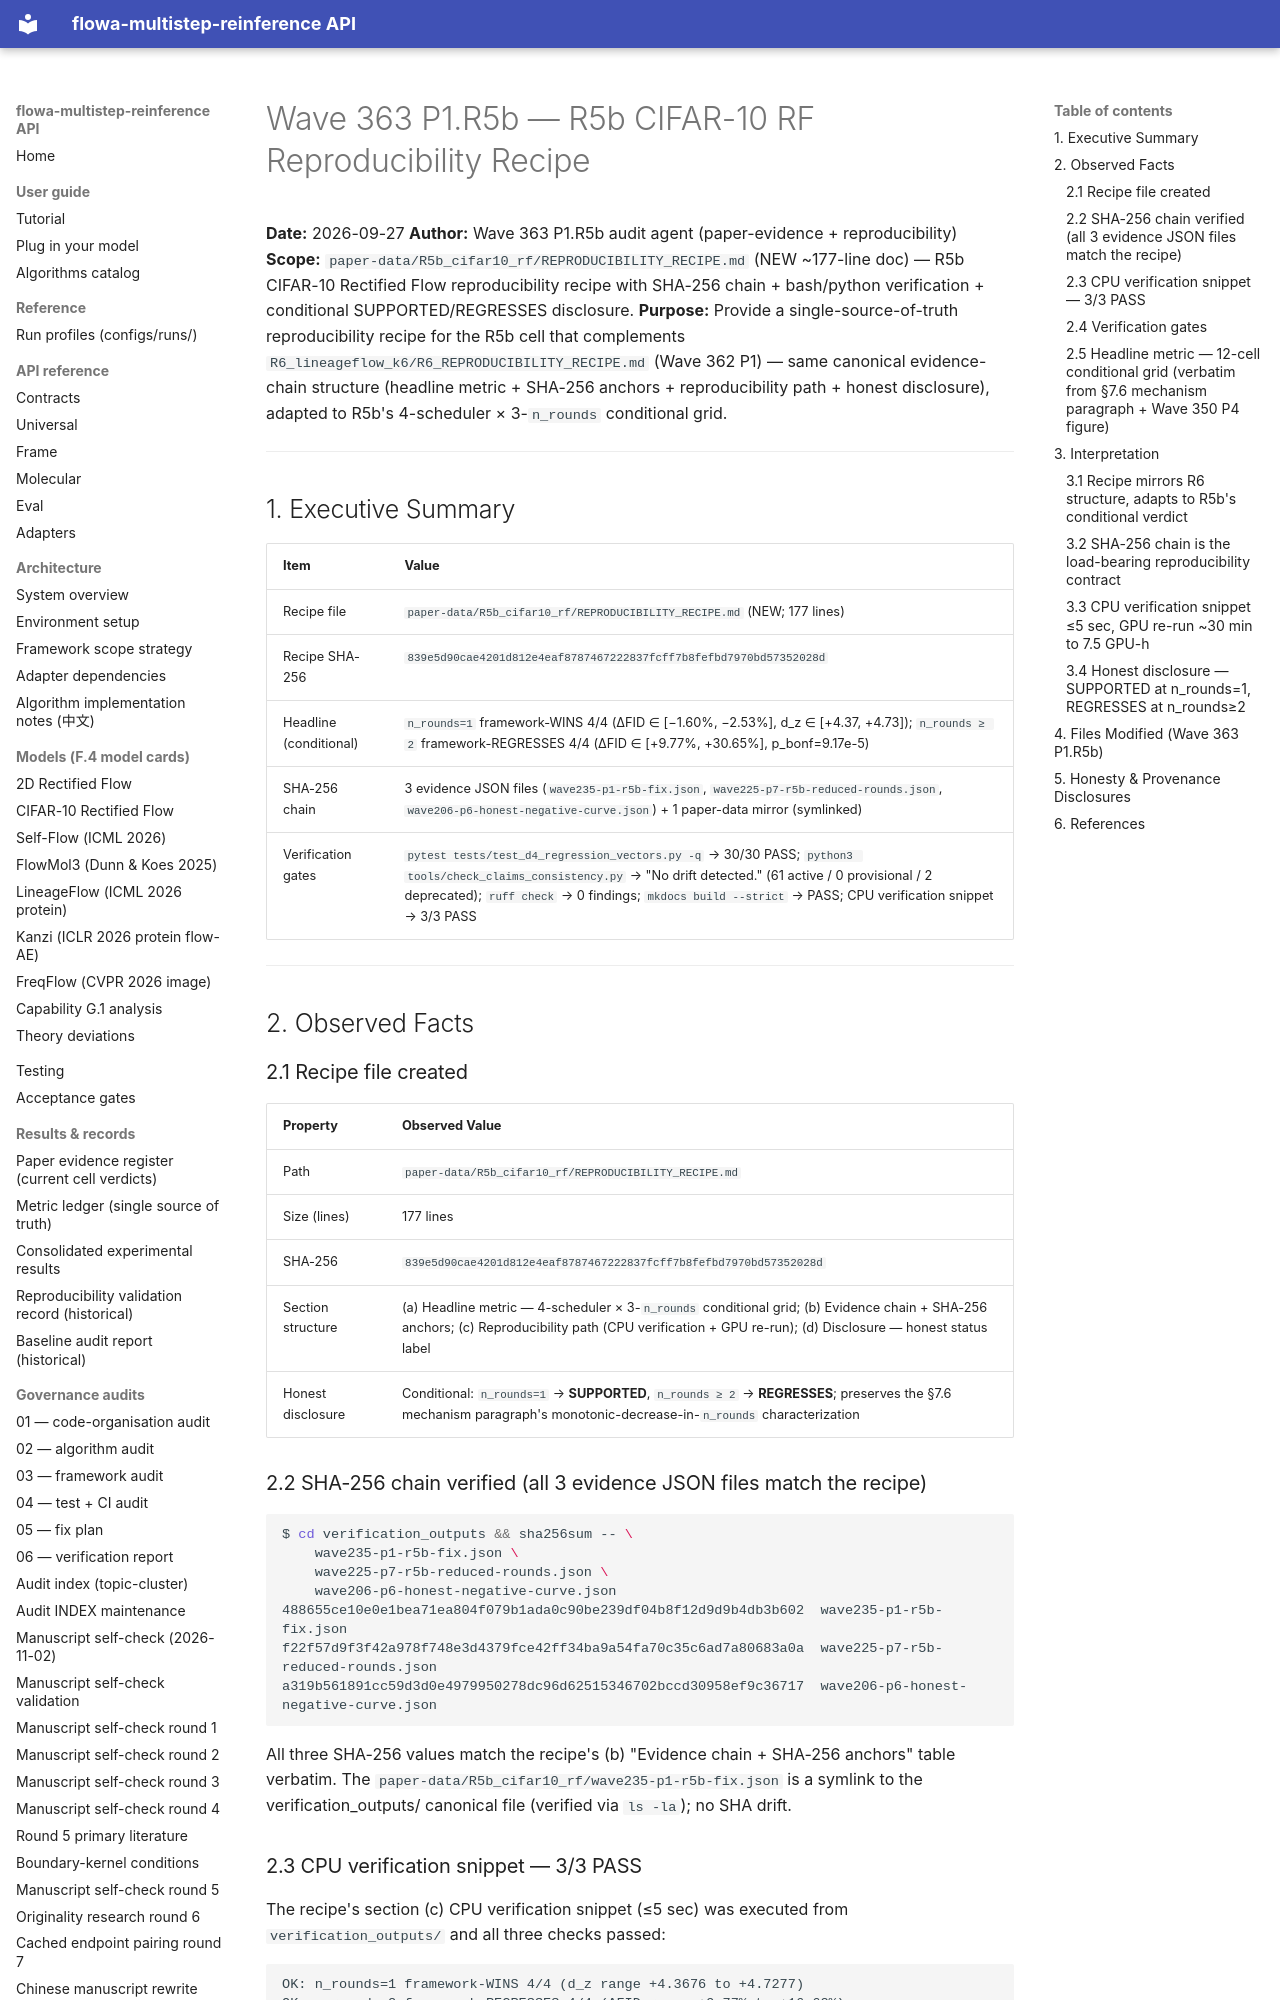

repository: silverenternal/flowa-multistep-reinference · page: audit/wave363-r5b-recipe/index.html · generator: mkdocs

# Wave 363 P1.R5b — R5b CIFAR-10 RF Reproducibility Recipe

**Date:** 2026-09-27
**Author:** Wave 363 P1.R5b audit agent (paper-evidence + reproducibility)
**Scope:** `paper-data/R5b_cifar10_rf/REPRODUCIBILITY_RECIPE.md` (NEW ~177-line doc) — R5b CIFAR-10 Rectified Flow reproducibility recipe with SHA-256 chain + bash/python verification + conditional SUPPORTED/REGRESSES disclosure.
**Purpose:** Provide a single-source-of-truth reproducibility recipe for the R5b cell that complements `R6_lineageflow_k6/R6_REPRODUCIBILITY_RECIPE.md` (Wave 362 P1) — same canonical evidence-chain structure (headline metric + SHA-256 anchors + reproducibility path + honest disclosure), adapted to R5b's 4-scheduler × 3-`n_rounds` conditional grid.

---

## 1. Executive Summary

| Item                                | Value                                                                                              |
|-------------------------------------|----------------------------------------------------------------------------------------------------|
| Recipe file                         | `paper-data/R5b_cifar10_rf/REPRODUCIBILITY_RECIPE.md` (NEW; 177 lines)                              |
| Recipe SHA-256                      | `839e5d90cae4201d812e4eaf8787467222837fcff7b8fefbd7970bd57352028d`                                  |
| Headline (conditional)              | `n_rounds=1` framework-WINS 4/4 (ΔFID ∈ [−1.60%, −2.53%], d_z ∈ [+4.37, +4.73]); `n_rounds ≥ 2` framework-REGRESSES 4/4 (ΔFID ∈ [+9.77%, +30.65%], p_bonf=9.17e-5) |
| SHA-256 chain                       | 3 evidence JSON files (`wave235-p1-r5b-fix.json`, `wave225-p7-r5b-reduced-rounds.json`, `wave206-p6-honest-negative-curve.json`) + 1 paper-data mirror (symlinked) |
| Verification gates                  | `pytest tests/test_d4_regression_vectors.py -q` → 30/30 PASS; `python3 tools/check_claims_consistency.py` → "No drift detected." (61 active / 0 provisional / 2 deprecated); `ruff check` → 0 findings; `mkdocs build --strict` → PASS; CPU verification snippet → 3/3 PASS |

---

## 2. Observed Facts

### 2.1 Recipe file created

| Property                | Observed Value                                                                           |
|-------------------------|-------------------------------------------------------------------------------------------|
| Path                    | `paper-data/R5b_cifar10_rf/REPRODUCIBILITY_RECIPE.md`                                       |
| Size (lines)            | 177 lines                                                                                  |
| SHA-256                 | `839e5d90cae4201d812e4eaf8787467222837fcff7b8fefbd7970bd57352028d`                         |
| Section structure       | (a) Headline metric — 4-scheduler × 3-`n_rounds` conditional grid; (b) Evidence chain + SHA-256 anchors; (c) Reproducibility path (CPU verification + GPU re-run); (d) Disclosure — honest status label |
| Honest disclosure       | Conditional: `n_rounds=1` → **SUPPORTED**, `n_rounds ≥ 2` → **REGRESSES**; preserves the §7.6 mechanism paragraph's monotonic-decrease-in-`n_rounds` characterization |

### 2.2 SHA-256 chain verified (all 3 evidence JSON files match the recipe)

```bash
$ cd verification_outputs && sha256sum -- \
    wave235-p1-r5b-fix.json \
    wave225-p7-r5b-reduced-rounds.json \
    wave206-p6-honest-negative-curve.json
488655ce10e0e1bea71ea804f079b1ada0c90be239df04b8f12d9d9b4db3b602  wave235-p1-r5b-fix.json
f22f57d9f3f42a978f748e3d4379fce42ff34ba9a54fa70c35c6ad7a80683a0a  wave225-p7-r5b-reduced-rounds.json
a319b561891cc59d3d0e4979950278dc96d62515346702bccd30958ef9c36717  wave206-p6-honest-negative-curve.json
```

All three SHA-256 values match the recipe's (b) "Evidence chain + SHA-256 anchors" table verbatim. The `paper-data/R5b_cifar10_rf/wave235-p1-r5b-fix.json` is a symlink to the verification_outputs/ canonical file (verified via `ls -la`); no SHA drift.
